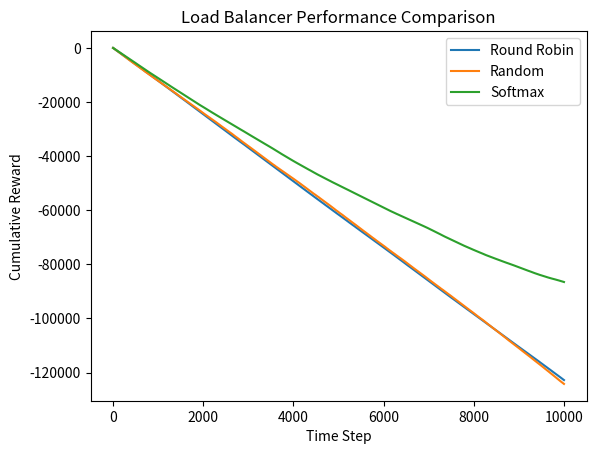

Reproduce this figure in Python.
import numpy as np
import random
import matplotlib.pyplot as plt


# ==============================
# SERVER MODEL (Non-Stationary)
# ==============================

class Server:
    def __init__(self, mean_latency, drift):
        self.mean_latency = mean_latency
        self.drift = drift

    def get_latency(self):
        # Drift (non-stationary behavior)
        self.mean_latency += self.drift * (random.random() - 0.5)

        # Gaussian noise
        noise = np.random.normal(0, 1)
        return self.mean_latency + noise


# ==============================
# LOAD BALANCERS
# ==============================

class RoundRobinBalancer:
    def __init__(self, k):
        self.k = k
        self.index = 0

    def select(self):
        choice = self.index
        self.index = (self.index + 1) % self.k
        return choice

    def update(self, i, reward):
        pass


class RandomBalancer:
    def __init__(self, k):
        self.k = k

    def select(self):
        return random.randint(0, self.k - 1)

    def update(self, i, reward):
        pass


class SoftmaxBalancer:
    def __init__(self, k, temperature):
        self.k = k
        self.temperature = temperature
        self.q = np.zeros(k)
        self.counts = np.zeros(k)

    def select(self):
        # Numerical stability: subtract max Q
        max_q = np.max(self.q)
        exp_q = np.exp((self.q - max_q) / self.temperature)
        probs = exp_q / np.sum(exp_q)

        return np.random.choice(self.k, p=probs)

    def update(self, i, reward):
        self.counts[i] += 1
        self.q[i] += (reward - self.q[i]) / self.counts[i]


# ==============================
# SIMULATION
# ==============================

def run_simulation(balancer, servers, steps):
    rewards = []

    for _ in range(steps):
        i = balancer.select()
        latency = servers[i].get_latency()

        reward = -latency  # minimize latency
        balancer.update(i, reward)

        rewards.append(reward)

    return rewards


# ==============================
# MAIN
# ==============================

def main():

    k = 5
    steps = 10000

    # Create non-stationary servers
    servers = [Server(10 + i, drift=0.1) for i in range(k)]

    # Initialize algorithms
    rr = RoundRobinBalancer(k)
    rnd = RandomBalancer(k)
    soft = SoftmaxBalancer(k, temperature=0.5)

    # Run simulations
    rr_rewards = run_simulation(rr, servers, steps)
    rnd_rewards = run_simulation(rnd, servers, steps)
    soft_rewards = run_simulation(soft, servers, steps)

    # Print total reward
    print("Round Robin Total Reward:", sum(rr_rewards))
    print("Random Total Reward:", sum(rnd_rewards))
    print("Softmax Total Reward:", sum(soft_rewards))

    # Plot cumulative reward
    plt.figure()
    plt.plot(np.cumsum(rr_rewards), label="Round Robin")
    plt.plot(np.cumsum(rnd_rewards), label="Random")
    plt.plot(np.cumsum(soft_rewards), label="Softmax")
    plt.legend()
    plt.xlabel("Time Step")
    plt.ylabel("Cumulative Reward")
    plt.title("Load Balancer Performance Comparison")
    plt.show()


if __name__ == "__main__":
    main()